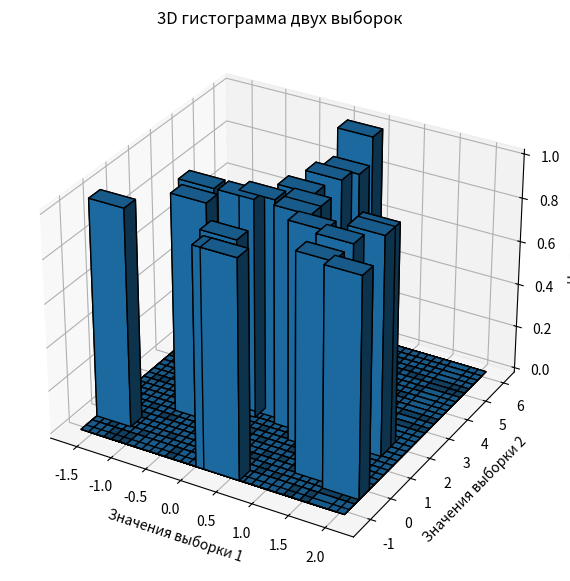

Write the Python code that produced this figure.
import numpy as np
import matplotlib.pyplot as plt

data_x = np.random.normal(0, 1, 20)
data_y = np.random.normal(1, 2, 20)

bins_x = 30
bins_y = 30

fig = plt.figure(figsize=(10, 7))
ax = fig.add_subplot(111, projection='3d')

hist, xedges, yedges = np.histogram2d(data_x, data_y, bins=[bins_x, bins_y])

xpos, ypos = np.meshgrid(xedges[:-1] + 0.25, yedges[:-1] + 0.25, indexing="ij")
xpos = xpos.ravel()
ypos = ypos.ravel()
zpos = 0

# Высота баров
dx = dy = 0.5 * np.ones_like(zpos)
dz = hist.ravel()

ax.bar3d(xpos, ypos, zpos, dx, dy, dz, zsort='average', edgecolor='black')

ax.set_title('3D гистограмма двух выборок')
ax.set_xlabel('Значения выборки 1')
ax.set_ylabel('Значения выборки 2')
ax.set_zlabel('Частота')

plt.show()
